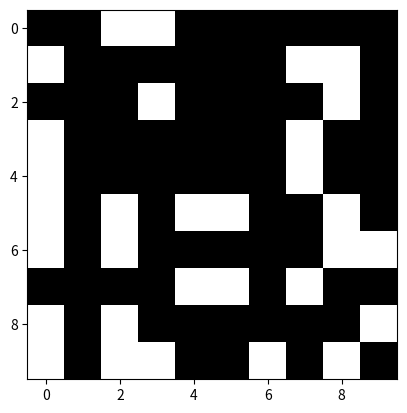

The script that saved this image:
import numpy as np
import matplotlib.pyplot as plt
from matplotlib.animation import FuncAnimation


def create_tunnel(n):
    global X
    X = np.random.binomial(1, 0.3, size = (n, n))


    fig = plt.figure()
    im = plt.imshow(X, cmap = plt.cm.gray)

    def animate(t):
        global X
        X = np.roll(X, +1, axis = 0)
        im.set_array(X)
        return im, 

    anim = FuncAnimation(
        fig,
        animate,
        frames = 100,
        interval = 1000/30,
        blit = True
    )

    plt.show()

    return anim

anim = create_tunnel(10)